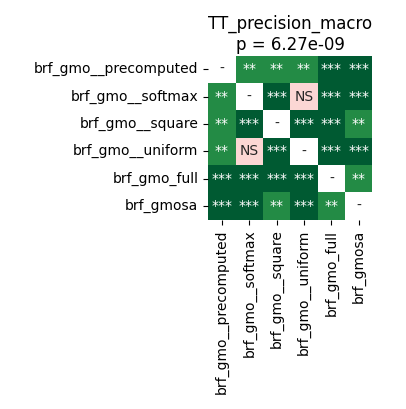

The table this chart was drawn from, first rows:
	brf_gmo__precomputed	brf_gmo__softmax	brf_gmo__square	brf_gmo__uniform	brf_gmo_full	brf_gmosa
brf_gmo__precomputed	1.0	0.001532	0.003873	0.001511	0.0004578	0.0008011
brf_gmo__softmax	0.001532	1.0	0.0001144	0.3384	0.0001526	0.0001144
brf_gmo__square	0.003873	0.0001144	1.0	0.0001144	0.0009664	0.00448
brf_gmo__uniform	0.001511	0.3384	0.0001144	1.0	0.0001526	0.0001144
brf_gmo_full	0.0004578	0.0001526	0.0009664	0.0001526	1.0	0.00164
brf_gmosa	0.0008011	0.0001144	0.00448	0.0001144	0.00164	1.0
